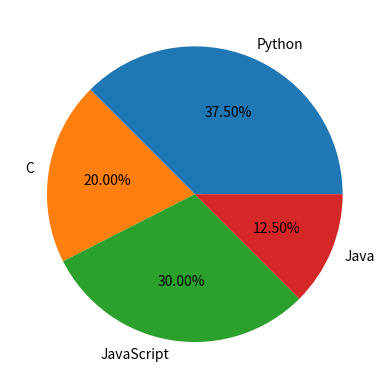

Write the Python code that produced this figure.
import matplotlib.pyplot as plt

tillar = ["Python", "C", "JavaScript", "Java"]
oquvchilar = [15, 8, 12, 5]

plt.pie(oquvchilar,labels=tillar,autopct="%1.2f%%")

plt.show()
